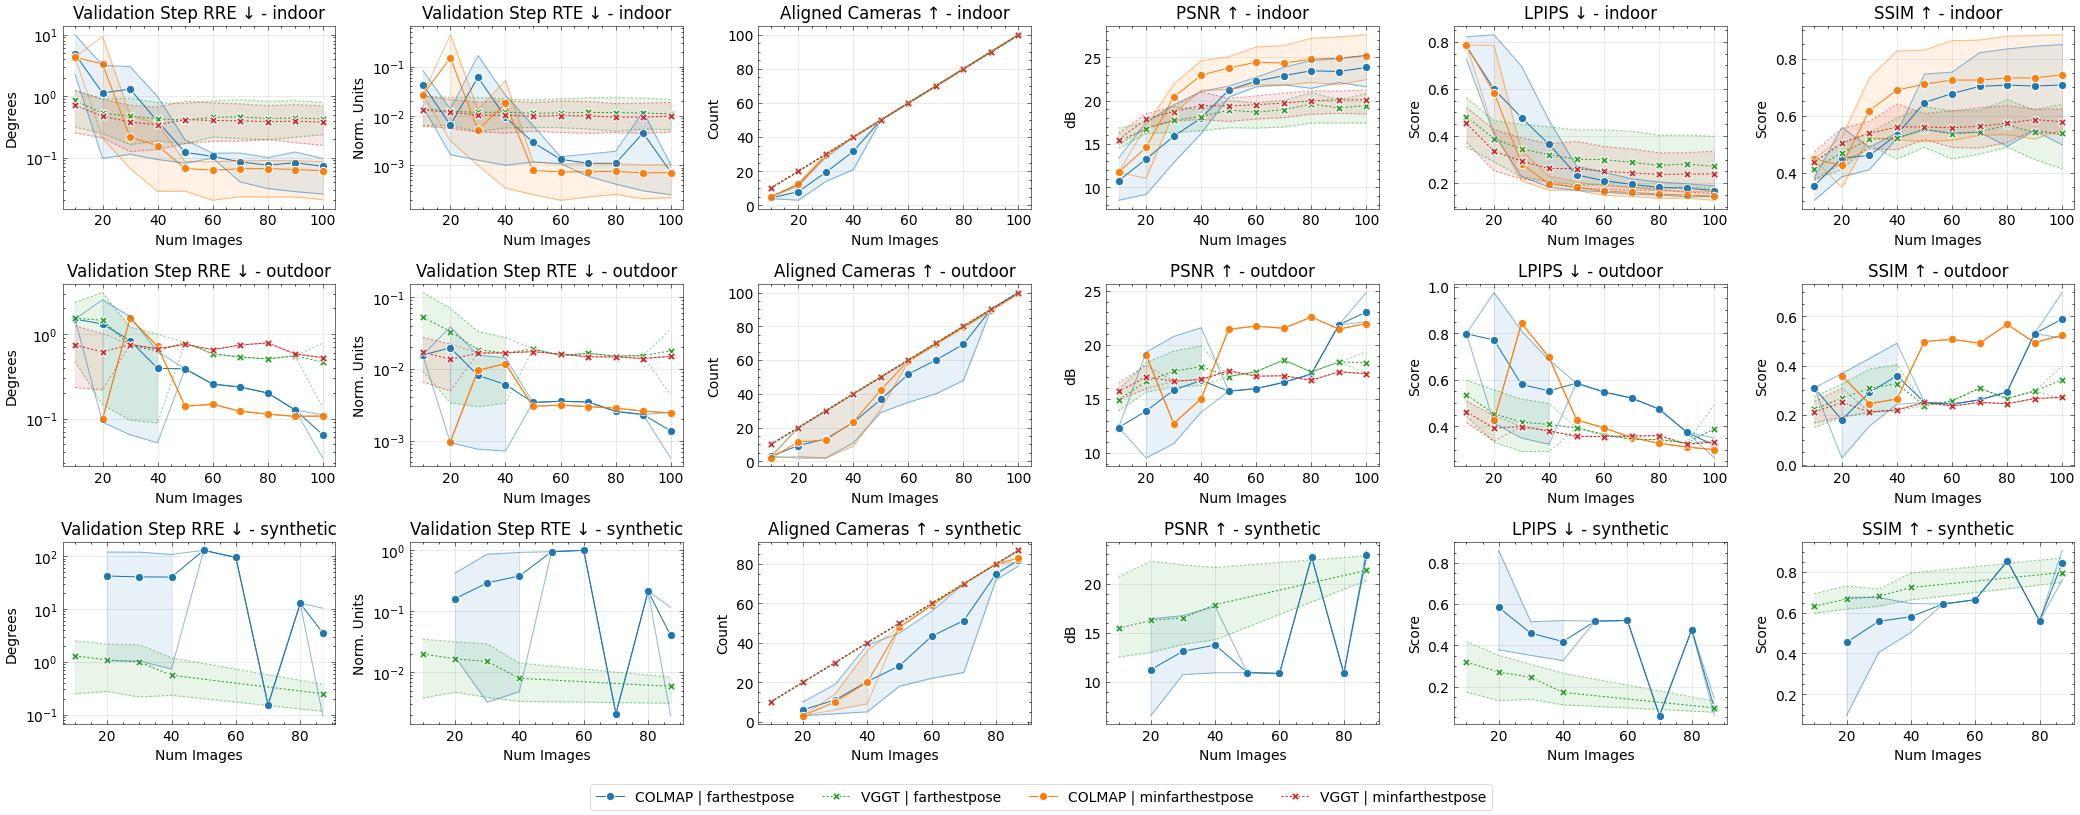

The table this chart was drawn from, first rows:
method, num_images, seed, conf_thres_value, num_points, sampling_mode, near_filtering_strength, near_filtering_quorum, reconstruct_pose_opt, optimisation_iterations, optimisation_neighbourhood, image_mode, num_cameras, gt_eval, use_gt_extrinsics, use_gt_intrinsics, use_gt_points, pose_opt, pose_opt_module, eval_opt, depth_loss_mode, error_opa, depth_lambda, depth_conf_mode
colmap, 10, 42, , 135, , , , , 0, 10, farthestpose, 10, GT Eval, , , , Pose Opt, , , , , 0.0, 
colmap, 10, 42, , 147, , , , , 0, 10, farthestpose, 10, GT Eval, , , , Pose Opt, , , , , 0.0, 
colmap, 10, 42, , 148, , , , , 0, 10, farthestpose, 10, GT Eval, , , , Pose Opt, , , , , 0.0, 
colmap, 10, 42, , 168, , , , , 0, 10, farthestpose, 10, GT Eval, , , , Pose Opt, , , , , 0.0, 
colmap, 20, 42, , 44, , , , , 0, 10, farthestpose, 20, GT Eval, , , , Pose Opt, , , , , 0.0, 
colmap, 20, 42, , 48, , , , , 0, 10, farthestpose, 20, GT Eval, , , , Pose Opt, , , , , 0.0, 
colmap, 20, 42, , 91, , , , , 0, 10, farthestpose, 20, GT Eval, , , , Pose Opt, , , , , 0.0, 
colmap, 20, 42, , 105, , , , , 0, 10, farthestpose, 20, GT Eval, , , , Pose Opt, , , , , 0.0, 
colmap, 20, 42, , 162, , , , , 0, 10, farthestpose, 20, GT Eval, , , , Pose Opt, , , , , 0.0, 
colmap, 20, 42, , 316, , , , , 0, 10, farthestpose, 20, GT Eval, , , , Pose Opt, , , , , 0.0, 
colmap, 20, 42, , 2092, , , , , 0, 10, farthestpose, 20, GT Eval, , , , Pose Opt, , , , , 0.0, 
colmap, 20, 42, , 2480, , , , , 0, 10, farthestpose, 20, GT Eval, , , , Pose Opt, , , , , 0.0, 
colmap, 20, 42, , 4260, , , , , 0, 10, farthestpose, 20, GT Eval, , , , Pose Opt, , , , , 0.0, 
colmap, 30, 42, , 105, , , , , 0, 10, farthestpose, 30, GT Eval, , , , Pose Opt, , , , , 0.0, 
colmap, 30, 42, , 449, , , , , 0, 10, farthestpose, 30, GT Eval, , , , Pose Opt, , , , , 0.0, 
colmap, 30, 42, , 726, , , , , 0, 10, farthestpose, 30, GT Eval, , , , Pose Opt, , , , , 0.0, 
colmap, 30, 42, , 1326, , , , , 0, 10, farthestpose, 30, GT Eval, , , , Pose Opt, , , , , 0.0, 
colmap, 30, 42, , 4626, , , , , 0, 10, farthestpose, 30, GT Eval, , , , Pose Opt, , , , , 0.0, 
colmap, 30, 42, , 6620, , , , , 0, 10, farthestpose, 30, GT Eval, , , , Pose Opt, , , , , 0.0, 
colmap, 30, 42, , 12069, , , , , 0, 10, farthestpose, 30, GT Eval, , , , Pose Opt, , , , , 0.0, 
colmap, 30, 42, , 12379, , , , , 0, 10, farthestpose, 30, GT Eval, , , , Pose Opt, , , , , 0.0, 
colmap, 40, 42, , 287, , , , , 0, 10, farthestpose, 40, GT Eval, , , , Pose Opt, , , , , 0.0, 
colmap, 40, 42, , 870, , , , , 0, 10, farthestpose, 40, GT Eval, , , , Pose Opt, , , , , 0.0, 
colmap, 40, 42, , 999, , , , , 0, 10, farthestpose, 40, GT Eval, , , , Pose Opt, , , , , 0.0, 
colmap, 40, 42, , 1993, , , , , 0, 10, farthestpose, 40, GT Eval, , , , Pose Opt, , , , , 0.0, 
colmap, 40, 42, , 2721, , , , , 0, 10, farthestpose, 40, GT Eval, , , , Pose Opt, , , , , 0.0, 
colmap, 40, 42, , 9426, , , , , 0, 10, farthestpose, 40, GT Eval, , , , Pose Opt, , , , , 0.0, 
colmap, 40, 42, , 22059, , , , , 0, 10, farthestpose, 40, GT Eval, , , , Pose Opt, , , , , 0.0, 
colmap, 40, 42, , 22609, , , , , 0, 10, farthestpose, 40, GT Eval, , , , Pose Opt, , , , , 0.0, 
colmap, 40, 42, , 25253, , , , , 0, 10, farthestpose, 40, GT Eval, , , , Pose Opt, , , , , 0.0, 
colmap, 50, 42, , 3073, , , , , 0, 10, farthestpose, 50, GT Eval, , , , Pose Opt, , , , , 0.0, 
colmap, 50, 42, , 3611, , , , , 0, 10, farthestpose, 50, GT Eval, , , , Pose Opt, , , , , 0.0, 
colmap, 50, 42, , 23987, , , , , 0, 10, farthestpose, 50, GT Eval, , , , Pose Opt, , , , , 0.0, 
colmap, 50, 42, , 36295, , , , , 0, 10, farthestpose, 50, GT Eval, , , , Pose Opt, , , , , 0.0, 
colmap, 50, 42, , 36795, , , , , 0, 10, farthestpose, 50, GT Eval, , , , Pose Opt, , , , , 0.0, 
colmap, 60, 42, , 4099, , , , , 0, 10, farthestpose, 60, GT Eval, , , , Pose Opt, , , , , 0.0, 
colmap, 60, 42, , 4942, , , , , 0, 10, farthestpose, 60, GT Eval, , , , Pose Opt, , , , , 0.0, 
colmap, 60, 42, , 31032, , , , , 0, 10, farthestpose, 60, GT Eval, , , , Pose Opt, , , , , 0.0, 
colmap, 60, 42, , 48024, , , , , 0, 10, farthestpose, 60, GT Eval, , , , Pose Opt, , , , , 0.0, 
colmap, 60, 42, , 52811, , , , , 0, 10, farthestpose, 60, GT Eval, , , , Pose Opt, , , , , 0.0, 
colmap, 70, 42, , 5493, , , , , 0, 10, farthestpose, 70, GT Eval, , , , Pose Opt, , , , , 0.0, 
colmap, 70, 42, , 7210, , , , , 0, 10, farthestpose, 70, GT Eval, , , , Pose Opt, , , , , 0.0, 
colmap, 70, 42, , 38894, , , , , 0, 10, farthestpose, 70, GT Eval, , , , Pose Opt, , , , , 0.0, 
colmap, 70, 42, , 57878, , , , , 0, 10, farthestpose, 70, GT Eval, , , , Pose Opt, , , , , 0.0, 
colmap, 70, 42, , 62076, , , , , 0, 10, farthestpose, 70, GT Eval, , , , Pose Opt, , , , , 0.0, 
colmap, 80, 42, , 7178, , , , , 0, 10, farthestpose, 80, GT Eval, , , , Pose Opt, , , , , 0.0, 
colmap, 80, 42, , 9324, , , , , 0, 10, farthestpose, 80, GT Eval, , , , Pose Opt, , , , , 0.0, 
colmap, 80, 42, , 45644, , , , , 0, 10, farthestpose, 80, GT Eval, , , , Pose Opt, , , , , 0.0, 
colmap, 80, 42, , 64998, , , , , 0, 10, farthestpose, 80, GT Eval, , , , Pose Opt, , , , , 0.0, 
colmap, 80, 42, , 70192, , , , , 0, 10, farthestpose, 80, GT Eval, , , , Pose Opt, , , , , 0.0, 
colmap, 87, 42, , 3866, , , , , 0, 10, farthestpose, 87, GT Eval, , , , Pose Opt, , , , , 0.0, 
colmap, 87, 42, , 5146, , , , , 0, 10, farthestpose, 87, GT Eval, , , , Pose Opt, , , , , 0.0, 
colmap, 87, 42, , 10313, , , , , 0, 10, farthestpose, 87, GT Eval, , , , Pose Opt, , , , , 0.0, 
colmap, 90, 42, , 13508, , , , , 0, 10, farthestpose, 90, GT Eval, , , , Pose Opt, , , , , 0.0, 
colmap, 90, 42, , 53773, , , , , 0, 10, farthestpose, 90, GT Eval, , , , Pose Opt, , , , , 0.0, 
colmap, 90, 42, , 73160, , , , , 0, 10, farthestpose, 90, GT Eval, , , , Pose Opt, , , , , 0.0, 
colmap, 90, 42, , 81513, , , , , 0, 10, farthestpose, 90, GT Eval, , , , Pose Opt, , , , , 0.0, 
colmap, 100, 42, , 17352, , , , , 0, 10, farthestpose, 100, GT Eval, , , , Pose Opt, , , , , 0.0, 
colmap, 100, 42, , 19683, , , , , 0, 10, farthestpose, 100, GT Eval, , , , Pose Opt, , , , , 0.0, 
colmap, 100, 42, , 60980, , , , , 0, 10, farthestpose, 100, GT Eval, , , , Pose Opt, , , , , 0.0, 
... 272 more rows
